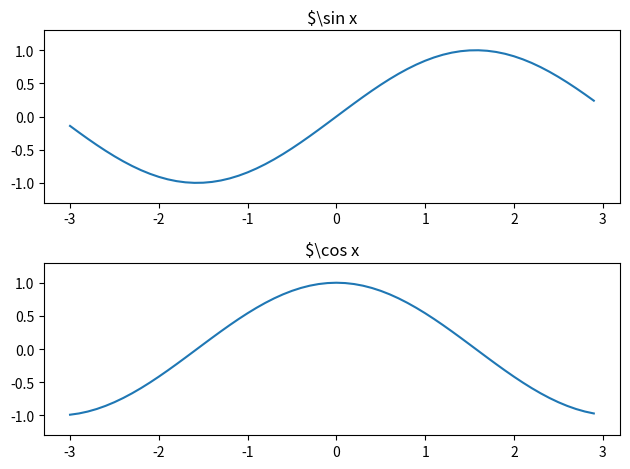

This figure's Python source:
import numpy as np
from matplotlib import pyplot as plt

fig = plt.figure()
ax1 = fig.add_subplot(211)
ax2 = fig.add_subplot(212)

xs = np.arange(-3, 3, 0.1)
y_sin = np.sin(xs)
y_cos = np.cos(xs)

print("type(ax1: {}".format(type(ax1)))

ax1.plot(xs, y_sin)
ax2.plot(xs, y_cos)

ax1.set_ylim(-1.3, 1.3)
ax2.set_ylim(-1.3, 1.3)

ax1.set_title(r"$\sin x")
ax2.set_title(r"$\cos x")

fig.tight_layout()
plt.show()
